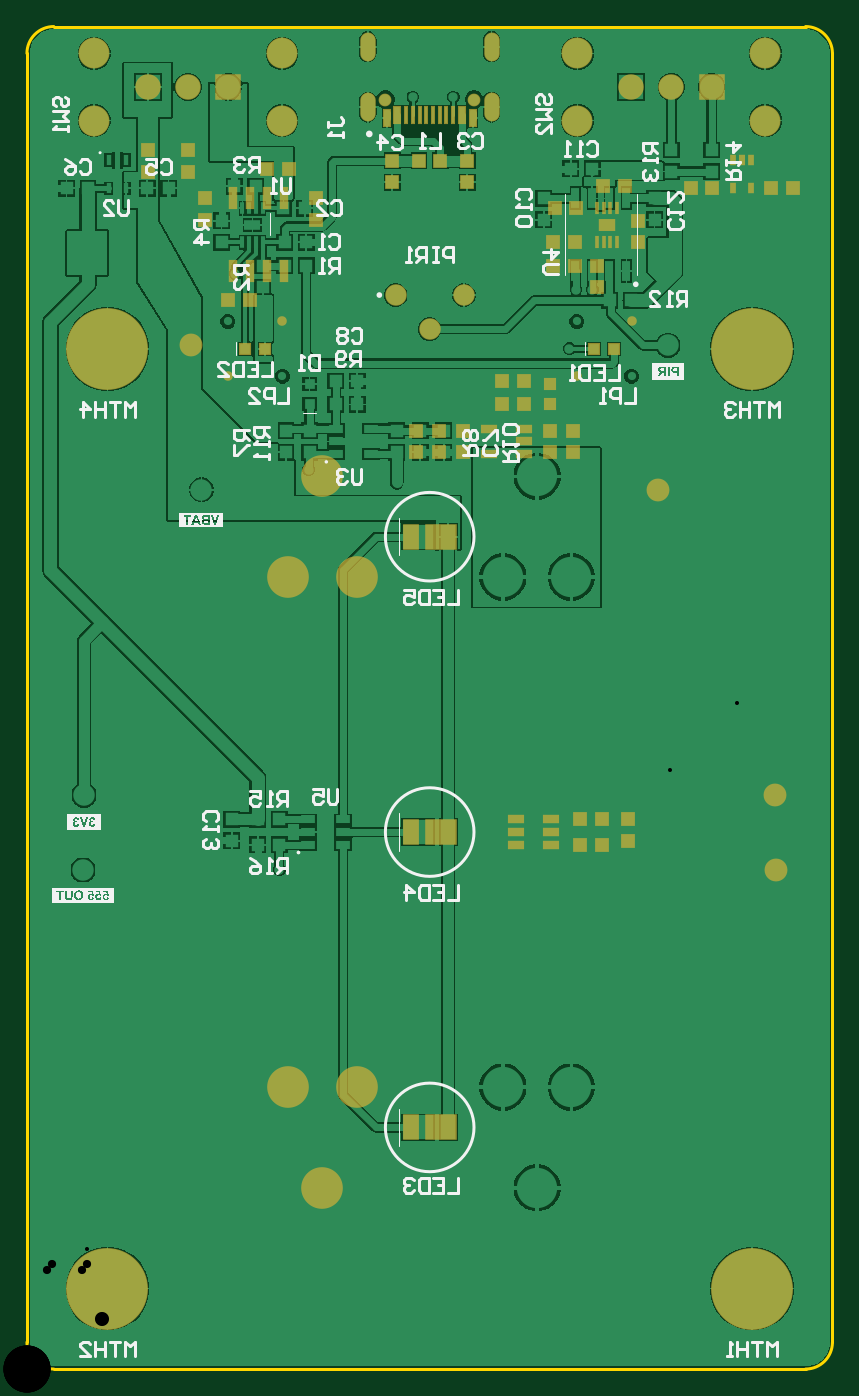
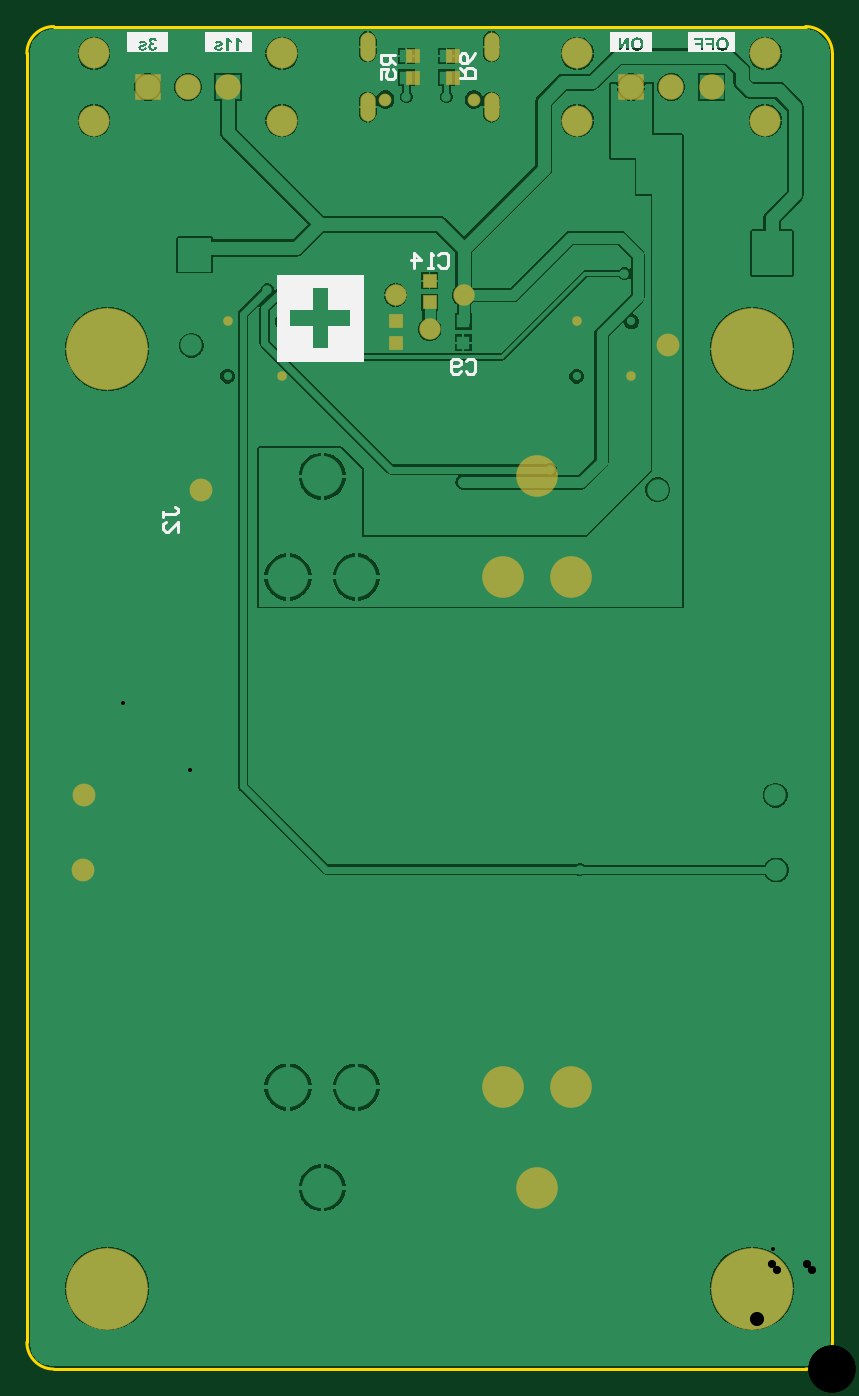
Circuit board: 11 layer files. Board 60.0 x 100.0 mm.
- drill: AutomatskoOsetljenjeV2-RoundHoles-Plated.TXT (1110 bytes)
- bottom_copper: AutomatskoOsetljenjeV2.GBL (37112 bytes)
- bottom_silk: AutomatskoOsetljenjeV2.GBO (26707 bytes)
- paste: AutomatskoOsetljenjeV2.GBP (459 bytes)
- bottom_mask: AutomatskoOsetljenjeV2.GBS (1549 bytes)
- outline: AutomatskoOsetljenjeV2.GKO (271 bytes)
- outline: AutomatskoOsetljenjeV2.GM1 (678 bytes)
- top_copper: AutomatskoOsetljenjeV2.GTL (60839 bytes)
- top_silk: AutomatskoOsetljenjeV2.GTO (48530 bytes)
- paste: AutomatskoOsetljenjeV2.GTP (2870 bytes)
- top_mask: AutomatskoOsetljenjeV2.GTS (3955 bytes)

=== drill: AutomatskoOsetljenjeV2-RoundHoles-Plated.TXT ===
M48
;Layer_Color=9474304
;FILE_FORMAT=4:4
METRIC,LZ
;TYPE=PLATED
T1F00S00C0.3000
T2F00S00C0.6096
T4F00S00C0.8000
T5F00S00C1.0500
T6F00S00C1.1000
T7F00S00C1.3500
T8F00S00C1.8000
T9F00S00C3.5000
%
T01
X0015Y00075
X003
X00325Y00275
X00175
X00075Y0035
Y002
X00525
X00475Y00275
X00525Y0035
X00459Y003935
X00428Y00379
X00412Y00372
X0045Y00075
X00478658Y00446342
X00475Y00525
X00528658Y00496342
X00325Y00525
Y0045
X00175
Y00525
X00075Y005
Y00625
X00196Y0076
X00278Y00683
X003245Y006605
X00358Y00691
X0039Y0067
X00342Y00736
X0038Y00839
X00393Y00877
X003125Y009475
X002825
X00208Y00894
X00191Y00804
X00179
X001325Y008225
X001175Y008375
X00445Y00816
X00455Y00867
X0044573Y0089373
X00494Y00866
X005475Y0084
X005625
Y00825
X005475
X00584Y0088
T02
X0040968Y0073968
X0045032Y0078032
X0019032Y0078032
X0014968Y0073968
T04
X003Y007746
X002746Y008
X003254
T05
X0055827Y0037173
X005575Y004275
X0047Y00655
X001225Y007625
T06
X0009Y00955
X0012
X0015
X0045
X0048
X0051
T07
X0005Y0093
Y0098
X0019
Y0093
X0041
Y0098
X0055
Y0093
T08
X0022Y00135
X001945Y0021
X002455
Y0059
X001945
X0022Y00665
T09
X0006Y0006
X0054Y0006
Y0076
X0006
M30

=== bottom_copper: AutomatskoOsetljenjeV2.GBL (37112 bytes, source omitted) ===
=== bottom_silk: AutomatskoOsetljenjeV2.GBO (26707 bytes, source omitted) ===
=== paste: AutomatskoOsetljenjeV2.GBP ===
G04*
G04 #@! TF.GenerationSoftware,Altium Limited,Altium Designer,22.2.1 (43)*
G04*
G04 Layer_Color=128*
%FSLAX44Y44*%
%MOMM*%
G71*
G04*
G04 #@! TF.SameCoordinates,7C5D536F-F001-484F-B139-385EAFE792E0*
G04*
G04*
G04 #@! TF.FilePolarity,Positive*
G04*
G01*
G75*
%ADD20R,1.0000X1.0000*%
D20*
X312512Y962000D02*
D03*
Y978000D02*
D03*
X282509Y962000D02*
D03*
Y978000D02*
D03*
X300000Y794600D02*
D03*
Y810600D02*
D03*
X325000Y780500D02*
D03*
Y764500D02*
D03*
M02*

=== bottom_mask: AutomatskoOsetljenjeV2.GBS ===
G04*
G04 #@! TF.GenerationSoftware,Altium Limited,Altium Designer,22.2.1 (43)*
G04*
G04 Layer_Color=16711935*
%FSLAX44Y44*%
%MOMM*%
G71*
G04*
G04 #@! TF.SameCoordinates,7C5D536F-F001-484F-B139-385EAFE792E0*
G04*
G04*
G04 #@! TF.FilePolarity,Negative*
G04*
G01*
G75*
%ADD34R,1.1016X1.1016*%
%ADD41C,1.7016*%
%ADD42C,2.3016*%
%ADD43R,1.9016X1.9016*%
%ADD44C,1.9016*%
%ADD45C,1.6016*%
%ADD46C,6.1016*%
%ADD47C,0.7112*%
%ADD48C,3.1016*%
%ADD49O,1.1516X2.1516*%
%ADD50C,0.9516*%
D34*
X312512Y962000D02*
D03*
Y978000D02*
D03*
X282509Y962000D02*
D03*
Y978000D02*
D03*
X300000Y794600D02*
D03*
Y810600D02*
D03*
X325000Y780500D02*
D03*
Y764500D02*
D03*
D41*
X470000Y655000D02*
D03*
X122500Y762500D02*
D03*
X558270Y371730D02*
D03*
X557500Y427500D02*
D03*
D42*
X50000Y930000D02*
D03*
X190000D02*
D03*
Y980000D02*
D03*
X50000D02*
D03*
X410000Y930000D02*
D03*
X550000D02*
D03*
Y980000D02*
D03*
X410000D02*
D03*
D43*
X150000Y955000D02*
D03*
X510000D02*
D03*
D44*
X90000D02*
D03*
X120000D02*
D03*
X450000D02*
D03*
X480000D02*
D03*
D45*
X274600Y800000D02*
D03*
X300000Y774600D02*
D03*
X325400Y800000D02*
D03*
D46*
X540000Y760000D02*
D03*
X60000D02*
D03*
X540000Y60000D02*
D03*
X60000Y60000D02*
D03*
D47*
X450320Y780320D02*
D03*
X409680Y739680D02*
D03*
X190320Y780320D02*
D03*
X149680Y739680D02*
D03*
D48*
X220000Y135000D02*
D03*
X194500Y210000D02*
D03*
X245500D02*
D03*
X220000Y665000D02*
D03*
X245500Y590000D02*
D03*
X194500D02*
D03*
D49*
X346100Y940000D02*
D03*
X253900D02*
D03*
Y985000D02*
D03*
X346100D02*
D03*
D50*
X333000Y945600D02*
D03*
X267000D02*
D03*
M02*

=== outline: AutomatskoOsetljenjeV2.GKO ===
G04*
G04 #@! TF.GenerationSoftware,Altium Limited,Altium Designer,22.2.1 (43)*
G04*
G04 Layer_Color=16711935*
%FSLAX44Y44*%
%MOMM*%
G71*
G04*
G04 #@! TF.SameCoordinates,7C5D536F-F001-484F-B139-385EAFE792E0*
G04*
G04*
G04 #@! TF.FilePolarity,Positive*
G04*
G01*
G75*
M02*

=== outline: AutomatskoOsetljenjeV2.GM1 ===
G04*
G04 #@! TF.GenerationSoftware,Altium Limited,Altium Designer,22.2.1 (43)*
G04*
G04 Layer_Color=16711935*
%FSLAX44Y44*%
%MOMM*%
G71*
G04*
G04 #@! TF.SameCoordinates,7C5D536F-F001-484F-B139-385EAFE792E0*
G04*
G04*
G04 #@! TF.FilePolarity,Positive*
G04*
G01*
G75*
%ADD10C,0.2540*%
%ADD12C,0.1000*%
D10*
Y20000D02*
G03*
X20000Y0I20000J0D01*
G01*
Y1000000D02*
G03*
X0Y980000I0J-20000D01*
G01*
X600000D02*
G03*
X580000Y1000000I-20000J0D01*
G01*
Y0D02*
G03*
X600000Y20000I0J20000D01*
G01*
X580000Y0D02*
X20000D01*
X580000Y1000000D02*
X20000D01*
X600000Y20000D02*
Y980000D01*
X0Y20000D02*
Y980000D01*
D12*
Y20000D02*
Y20000D01*
Y980000D02*
Y980000D01*
Y980000D02*
Y980000D01*
M02*

=== top_copper: AutomatskoOsetljenjeV2.GTL (60839 bytes, source omitted) ===
=== top_silk: AutomatskoOsetljenjeV2.GTO (48530 bytes, source omitted) ===
=== paste: AutomatskoOsetljenjeV2.GTP ===
G04*
G04 #@! TF.GenerationSoftware,Altium Limited,Altium Designer,22.2.1 (43)*
G04*
G04 Layer_Color=8421504*
%FSLAX44Y44*%
%MOMM*%
G71*
G04*
G04 #@! TF.SameCoordinates,7C5D536F-F001-484F-B139-385EAFE792E0*
G04*
G04*
G04 #@! TF.FilePolarity,Positive*
G04*
G01*
G75*
%ADD13R,1.1000X0.6000*%
%ADD14R,0.6000X1.5500*%
%ADD15R,0.4000X0.7500*%
%ADD16R,0.3500X0.7500*%
%ADD17R,1.1938X0.7874*%
%ADD18R,0.3048X0.8636*%
%ADD19R,1.0000X1.0000*%
%ADD20R,1.0000X1.0000*%
%ADD21R,2.2500X1.8000*%
%ADD22R,1.1500X1.8000*%
%ADD23R,0.8000X0.8000*%
%ADD24R,0.2000X1.2500*%
%ADD25R,0.5000X1.2500*%
%ADD26R,0.8000X0.8000*%
D13*
X390500Y390500D02*
D03*
Y409500D02*
D03*
Y400000D02*
D03*
X364500Y409500D02*
D03*
Y390500D02*
D03*
Y400000D02*
D03*
X344000Y700500D02*
D03*
Y681500D02*
D03*
X370000Y700500D02*
D03*
Y681500D02*
D03*
Y691000D02*
D03*
D14*
X153450Y818000D02*
D03*
X166150D02*
D03*
X178850D02*
D03*
X191550D02*
D03*
Y872000D02*
D03*
X178850D02*
D03*
X166150D02*
D03*
X153450D02*
D03*
D15*
X526000Y879500D02*
D03*
X526000Y900500D02*
D03*
X539000D02*
D03*
Y879500D02*
D03*
D16*
X532500Y900500D02*
D03*
D17*
X432000Y852000D02*
D03*
D18*
X429500Y839300D02*
D03*
X434500D02*
D03*
X424500D02*
D03*
X439500D02*
D03*
X434500Y864700D02*
D03*
X429500D02*
D03*
X439500D02*
D03*
X424500D02*
D03*
D19*
X412000Y390500D02*
D03*
X428000D02*
D03*
X412000Y409500D02*
D03*
X428000D02*
D03*
X150000Y796000D02*
D03*
X166000D02*
D03*
X370000Y718500D02*
D03*
X354000D02*
D03*
X429460Y881000D02*
D03*
X445460D02*
D03*
X408000Y822000D02*
D03*
X392000D02*
D03*
X308000Y900000D02*
D03*
X292000D02*
D03*
X179000Y894000D02*
D03*
X195000D02*
D03*
X370000Y736000D02*
D03*
X354000D02*
D03*
X554500Y879500D02*
D03*
X570500D02*
D03*
X510500D02*
D03*
X494500D02*
D03*
X409000Y864700D02*
D03*
X393000D02*
D03*
X408000Y839300D02*
D03*
X392000D02*
D03*
D20*
X90000Y908000D02*
D03*
Y892000D02*
D03*
X120000Y908000D02*
D03*
Y892000D02*
D03*
X389500Y683000D02*
D03*
Y699000D02*
D03*
X289500D02*
D03*
Y683000D02*
D03*
X324500D02*
D03*
Y699000D02*
D03*
X407000Y683000D02*
D03*
Y699000D02*
D03*
X455000Y839300D02*
D03*
Y855300D02*
D03*
X424380Y822000D02*
D03*
Y806000D02*
D03*
X447500Y409500D02*
D03*
Y393500D02*
D03*
X132500Y872000D02*
D03*
Y856000D02*
D03*
X215000Y872000D02*
D03*
Y856000D02*
D03*
X307000Y699000D02*
D03*
Y683000D02*
D03*
X328000Y900000D02*
D03*
Y884000D02*
D03*
X272000Y900000D02*
D03*
Y884000D02*
D03*
D21*
X308700Y620000D02*
D03*
Y400000D02*
D03*
Y180000D02*
D03*
D22*
X286300Y620000D02*
D03*
Y400000D02*
D03*
Y180000D02*
D03*
D23*
X437500Y760000D02*
D03*
X422500D02*
D03*
X177500Y760000D02*
D03*
X162500D02*
D03*
D24*
X292500Y933750D02*
D03*
X317500D02*
D03*
X312500D02*
D03*
X307500D02*
D03*
X302500D02*
D03*
X297500D02*
D03*
X287500D02*
D03*
X282500D02*
D03*
D25*
X332000Y932000D02*
D03*
X324000Y933750D02*
D03*
X276000D02*
D03*
X268000Y932000D02*
D03*
D26*
X389500Y719000D02*
D03*
Y734000D02*
D03*
M02*

=== top_mask: AutomatskoOsetljenjeV2.GTS ===
G04*
G04 #@! TF.GenerationSoftware,Altium Limited,Altium Designer,22.2.1 (43)*
G04*
G04 Layer_Color=8388736*
%FSLAX44Y44*%
%MOMM*%
G71*
G04*
G04 #@! TF.SameCoordinates,7C5D536F-F001-484F-B139-385EAFE792E0*
G04*
G04*
G04 #@! TF.FilePolarity,Negative*
G04*
G01*
G75*
%ADD27R,1.2016X0.7016*%
%ADD28R,0.7016X1.6516*%
%ADD29R,0.5016X0.8516*%
%ADD30R,0.4516X0.8516*%
%ADD31R,1.2954X0.8890*%
%ADD32R,0.3448X0.9036*%
%ADD33R,1.1016X1.1016*%
%ADD34R,1.1016X1.1016*%
%ADD35R,2.3516X1.9016*%
%ADD36R,1.2516X1.9016*%
%ADD37R,0.9016X0.9016*%
%ADD38R,0.3000X1.3500*%
%ADD39R,0.6000X1.3500*%
%ADD40R,0.9016X0.9016*%
%ADD41C,1.7016*%
%ADD42C,2.3016*%
%ADD43R,1.9016X1.9016*%
%ADD44C,1.9016*%
%ADD45C,1.6016*%
%ADD46C,6.1016*%
%ADD47C,0.7112*%
%ADD48C,3.1016*%
%ADD49O,1.1516X2.1516*%
%ADD50C,0.9516*%
D27*
X390500Y390500D02*
D03*
Y409500D02*
D03*
Y400000D02*
D03*
X364500Y409500D02*
D03*
Y390500D02*
D03*
Y400000D02*
D03*
X344000Y700500D02*
D03*
Y681500D02*
D03*
X370000Y700500D02*
D03*
Y681500D02*
D03*
Y691000D02*
D03*
D28*
X153450Y818000D02*
D03*
X166150D02*
D03*
X178850D02*
D03*
X191550D02*
D03*
Y872000D02*
D03*
X178850D02*
D03*
X166150D02*
D03*
X153450D02*
D03*
D29*
X526000Y879500D02*
D03*
X526000Y900500D02*
D03*
X539000D02*
D03*
Y879500D02*
D03*
D30*
X532500Y900500D02*
D03*
D31*
X432000Y852000D02*
D03*
D32*
X429500Y839300D02*
D03*
X434500D02*
D03*
X424500D02*
D03*
X439500D02*
D03*
X434500Y864700D02*
D03*
X429500D02*
D03*
X439500D02*
D03*
X424500D02*
D03*
D33*
X412000Y390500D02*
D03*
X428000D02*
D03*
X412000Y409500D02*
D03*
X428000D02*
D03*
X150000Y796000D02*
D03*
X166000D02*
D03*
X370000Y718500D02*
D03*
X354000D02*
D03*
X429460Y881000D02*
D03*
X445460D02*
D03*
X408000Y822000D02*
D03*
X392000D02*
D03*
X308000Y900000D02*
D03*
X292000D02*
D03*
X179000Y894000D02*
D03*
X195000D02*
D03*
X370000Y736000D02*
D03*
X354000D02*
D03*
X554500Y879500D02*
D03*
X570500D02*
D03*
X510500D02*
D03*
X494500D02*
D03*
X409000Y864700D02*
D03*
X393000D02*
D03*
X408000Y839300D02*
D03*
X392000D02*
D03*
D34*
X90000Y908000D02*
D03*
Y892000D02*
D03*
X120000Y908000D02*
D03*
Y892000D02*
D03*
X389500Y683000D02*
D03*
Y699000D02*
D03*
X289500D02*
D03*
Y683000D02*
D03*
X324500D02*
D03*
Y699000D02*
D03*
X407000Y683000D02*
D03*
Y699000D02*
D03*
X455000Y839300D02*
D03*
Y855300D02*
D03*
X424380Y822000D02*
D03*
Y806000D02*
D03*
X447500Y409500D02*
D03*
Y393500D02*
D03*
X132500Y872000D02*
D03*
Y856000D02*
D03*
X215000Y872000D02*
D03*
Y856000D02*
D03*
X307000Y699000D02*
D03*
Y683000D02*
D03*
X328000Y900000D02*
D03*
Y884000D02*
D03*
X272000Y900000D02*
D03*
Y884000D02*
D03*
D35*
X308700Y620000D02*
D03*
Y400000D02*
D03*
Y180000D02*
D03*
D36*
X286300Y620000D02*
D03*
Y400000D02*
D03*
Y180000D02*
D03*
D37*
X437500Y760000D02*
D03*
X422500D02*
D03*
X177500Y760000D02*
D03*
X162500D02*
D03*
D38*
X292500Y933750D02*
D03*
X317500D02*
D03*
X312500D02*
D03*
X307500D02*
D03*
X302500D02*
D03*
X297500D02*
D03*
X287500D02*
D03*
X282500D02*
D03*
D39*
X332000Y932000D02*
D03*
X324000Y933750D02*
D03*
X276000D02*
D03*
X268000Y932000D02*
D03*
D40*
X389500Y719000D02*
D03*
Y734000D02*
D03*
D41*
X470000Y655000D02*
D03*
X122500Y762500D02*
D03*
X558270Y371730D02*
D03*
X557500Y427500D02*
D03*
D42*
X50000Y930000D02*
D03*
X190000D02*
D03*
Y980000D02*
D03*
X50000D02*
D03*
X410000Y930000D02*
D03*
X550000D02*
D03*
Y980000D02*
D03*
X410000D02*
D03*
D43*
X150000Y955000D02*
D03*
X510000D02*
D03*
D44*
X90000D02*
D03*
X120000D02*
D03*
X450000D02*
D03*
X480000D02*
D03*
D45*
X274600Y800000D02*
D03*
X300000Y774600D02*
D03*
X325400Y800000D02*
D03*
D46*
X540000Y760000D02*
D03*
X60000D02*
D03*
X540000Y60000D02*
D03*
X60000Y60000D02*
D03*
D47*
X450320Y780320D02*
D03*
X409680Y739680D02*
D03*
X190320Y780320D02*
D03*
X149680Y739680D02*
D03*
D48*
X220000Y135000D02*
D03*
X194500Y210000D02*
D03*
X245500D02*
D03*
X220000Y665000D02*
D03*
X245500Y590000D02*
D03*
X194500D02*
D03*
D49*
X346100Y940000D02*
D03*
X253900D02*
D03*
Y985000D02*
D03*
X346100D02*
D03*
D50*
X333000Y945600D02*
D03*
X267000D02*
D03*
M02*

